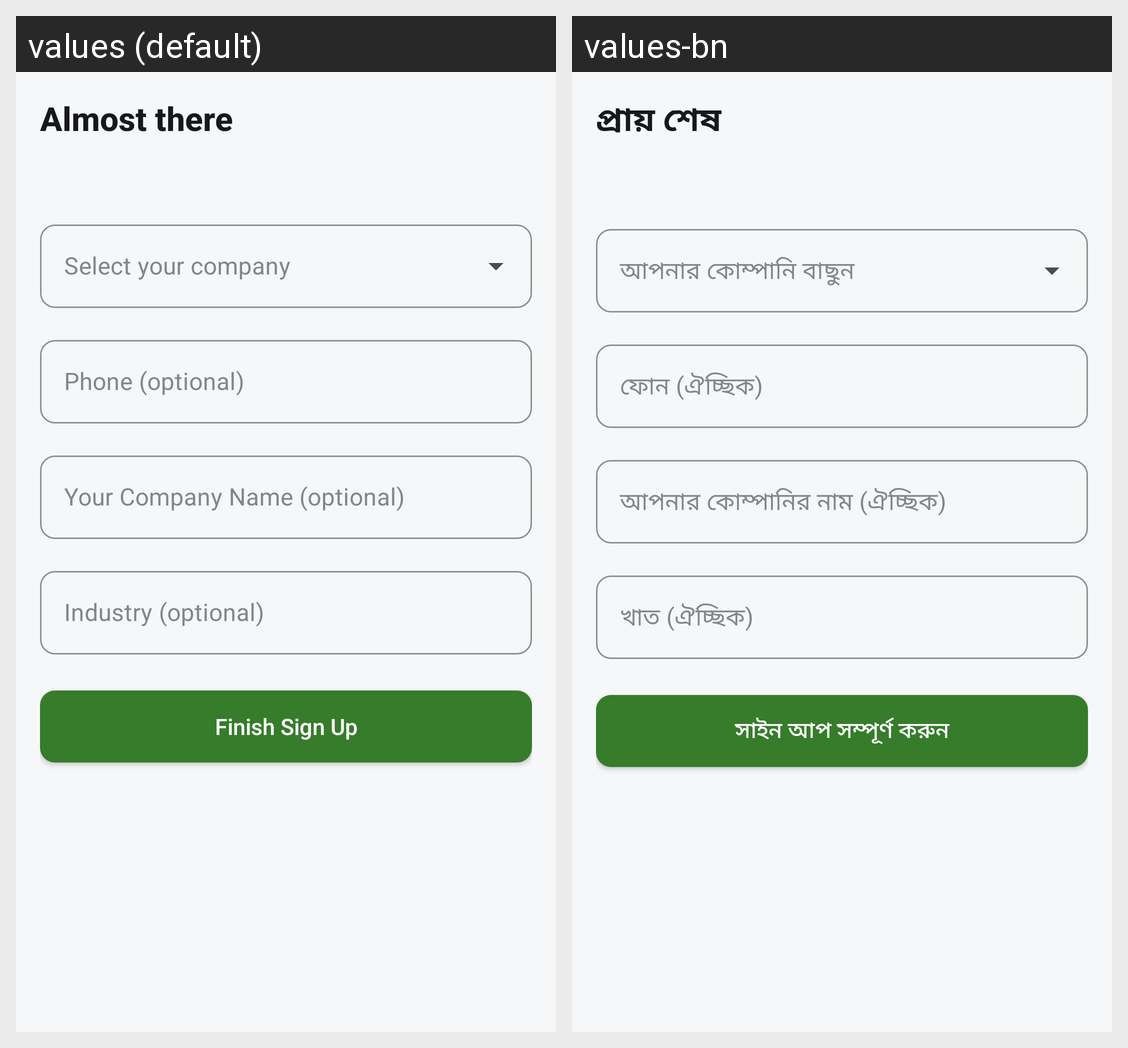

Locale-by-locale string values for the Android screen shown in this grid:
Android screen res/layout/activity_complete_google_signup.xml rendered under 2 locales, left to right: values (default), values-bn. Device: Nexus 5 (rendered at 1080×1920; each locale shown at half size, 540×960, under a caption strip naming it); theme Theme.Zuhoo.
Strings drawn on this screen, with the default value and each locale's value (text and hints the layout hard-codes, and strings that could not be matched under every locale, appear in the picture but are not listed):

title_complete_signup
  values: Almost there
  values-bn: প্রায় শেষ

hint_phone_optional
  values: Phone (optional)
  values-bn: ফোন (ঐচ্ছিক)

hint_client_company_name_optional
  values: Your Company Name (optional)
  values-bn: আপনার কোম্পানির নাম (ঐচ্ছিক)

hint_industry_optional
  values: Industry (optional)
  values-bn: খাত (ঐচ্ছিক)

action_finish_signup
  values: Finish Sign Up
  values-bn: সাইন আপ সম্পূর্ণ করুন
